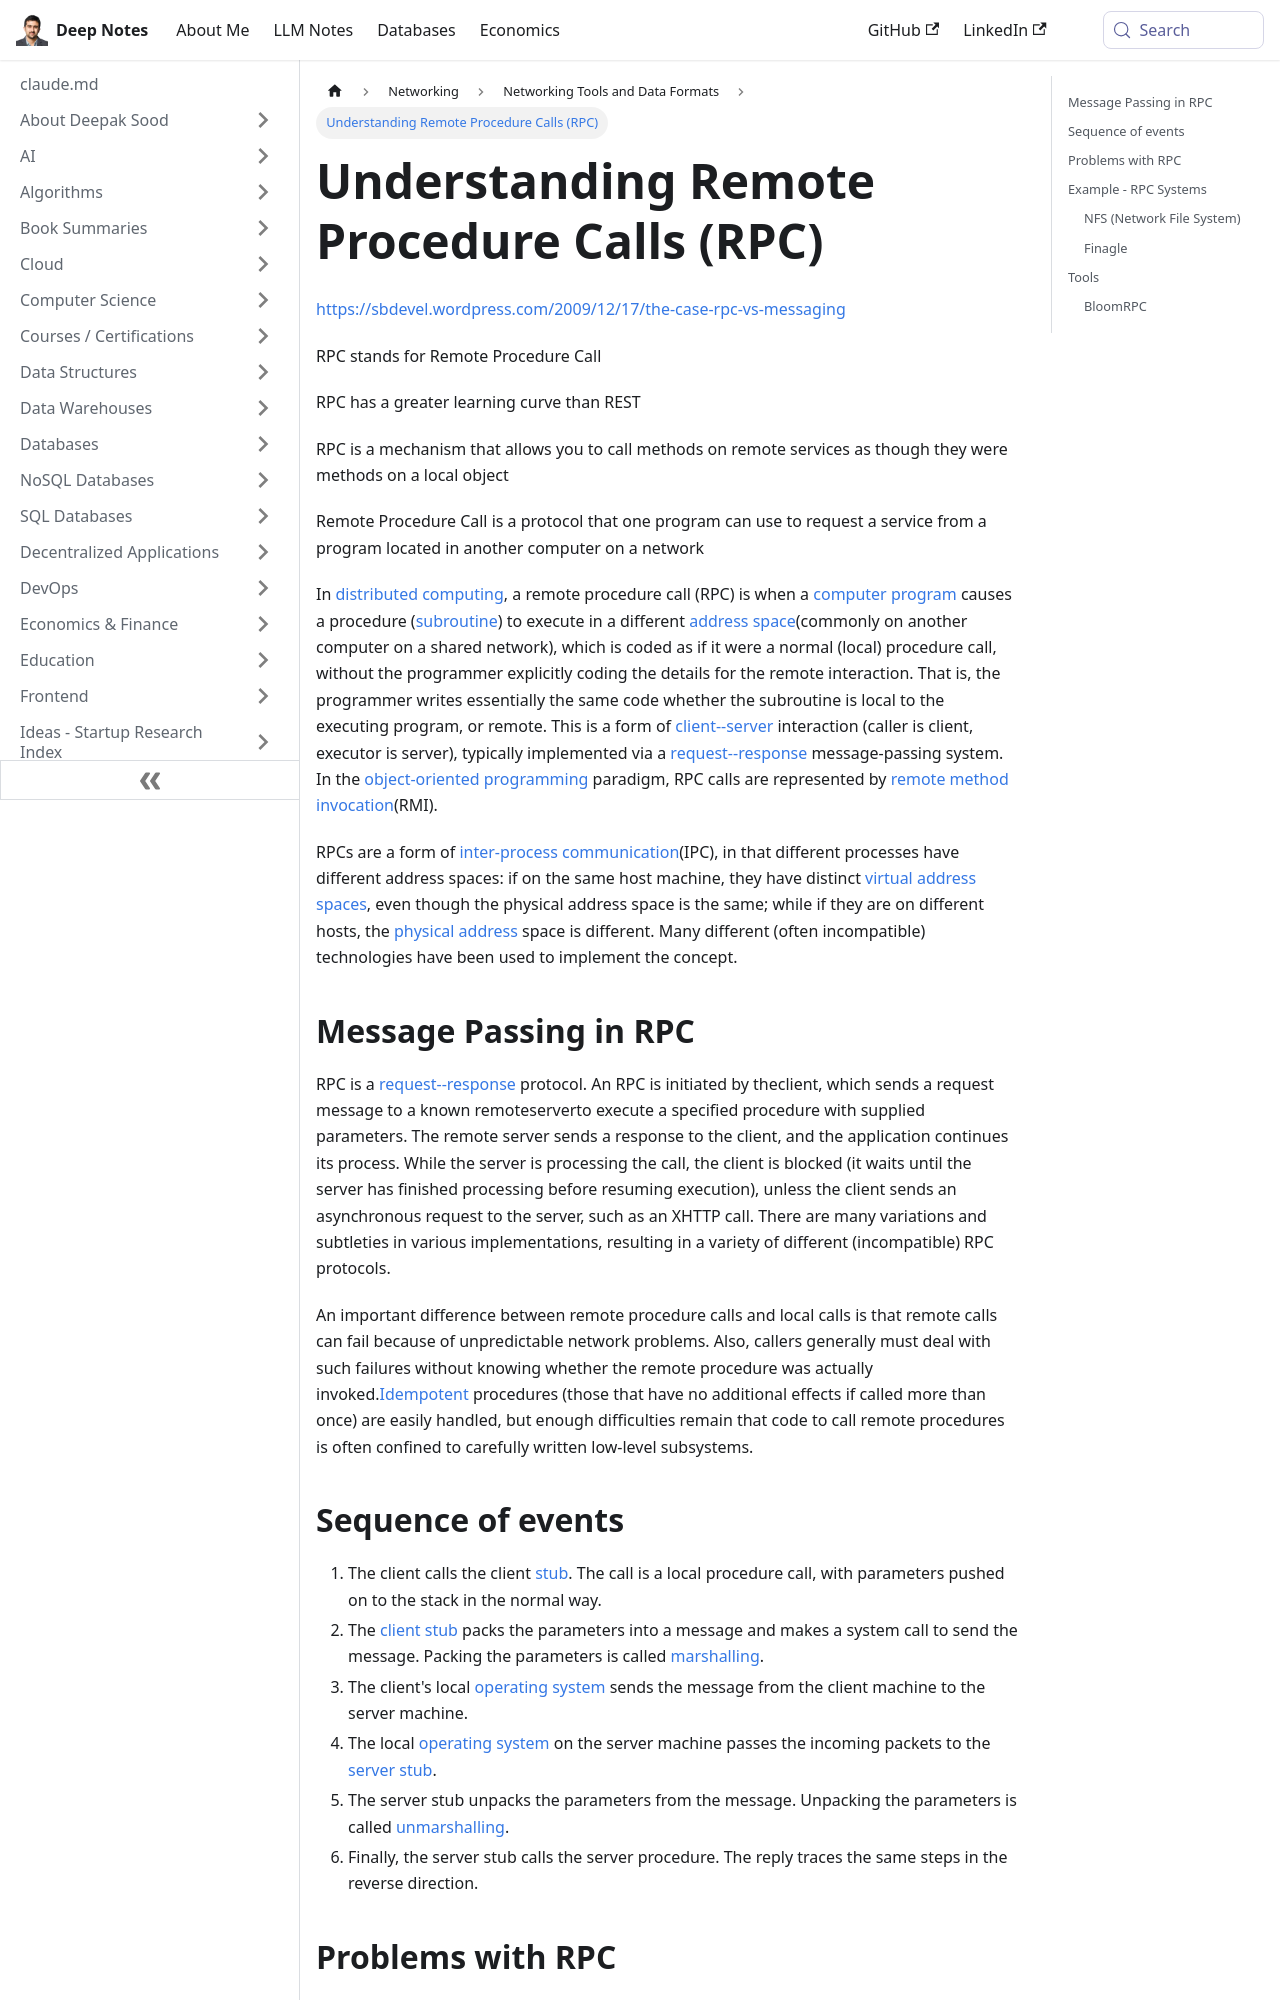

repository: deepaksood619/deepaksood619.github.io · page: networking/others/rpc/index.html · generator: docusaurus

---
slug: /networking/others/rpc
title: Understanding Remote Procedure Calls (RPC)
description: Learn about Remote Procedure Call (RPC), its benefits, challenges, and how it enables remote service interactions like local methods.
created: 2023-03-05
updated: 2024-12-15
---
https://sbdevel.wordpress.com/2009/12/17/the-case-rpc-vs-messaging

RPC stands for Remote Procedure Call

RPC has a greater learning curve than REST

RPC is a mechanism that allows you to call methods on remote services as though they were methods on a local object

Remote Procedure Call is a protocol that one program can use to request a service from a program located in another computer on a network

In [distributed computing](https://en.wikipedia.org/wiki/Distributed_computing), a remote procedure call (RPC) is when a [computer program](https://en.wikipedia.org/wiki/Computer_program) causes a procedure ([subroutine](https://en.wikipedia.org/wiki/Subroutine)) to execute in a different [address space](https://en.wikipedia.org/wiki/Address_space)(commonly on another computer on a shared network), which is coded as if it were a normal (local) procedure call, without the programmer explicitly coding the details for the remote interaction. That is, the programmer writes essentially the same code whether the subroutine is local to the executing program, or remote. This is a form of [client--server](https://en.wikipedia.org/wiki/Client%E2%80%93server_model) interaction (caller is client, executor is server), typically implemented via a [request--response](https://en.wikipedia.org/wiki/Request%E2%80%93response) message-passing system. In the [object-oriented programming](https://en.wikipedia.org/wiki/Object-oriented_programming) paradigm, RPC calls are represented by [remote method invocation](https://en.wikipedia.org/wiki/Remote_method_invocation)(RMI).

RPCs are a form of [inter-process communication](https://en.wikipedia.org/wiki/Inter-process_communication)(IPC), in that different processes have different address spaces: if on the same host machine, they have distinct [virtual address spaces](https://en.wikipedia.org/wiki/Virtual_address_space), even though the physical address space is the same; while if they are on different hosts, the [physical address](https://en.wikipedia.org/wiki/Physical_address) space is different. Many different (often incompatible) technologies have been used to implement the concept.
